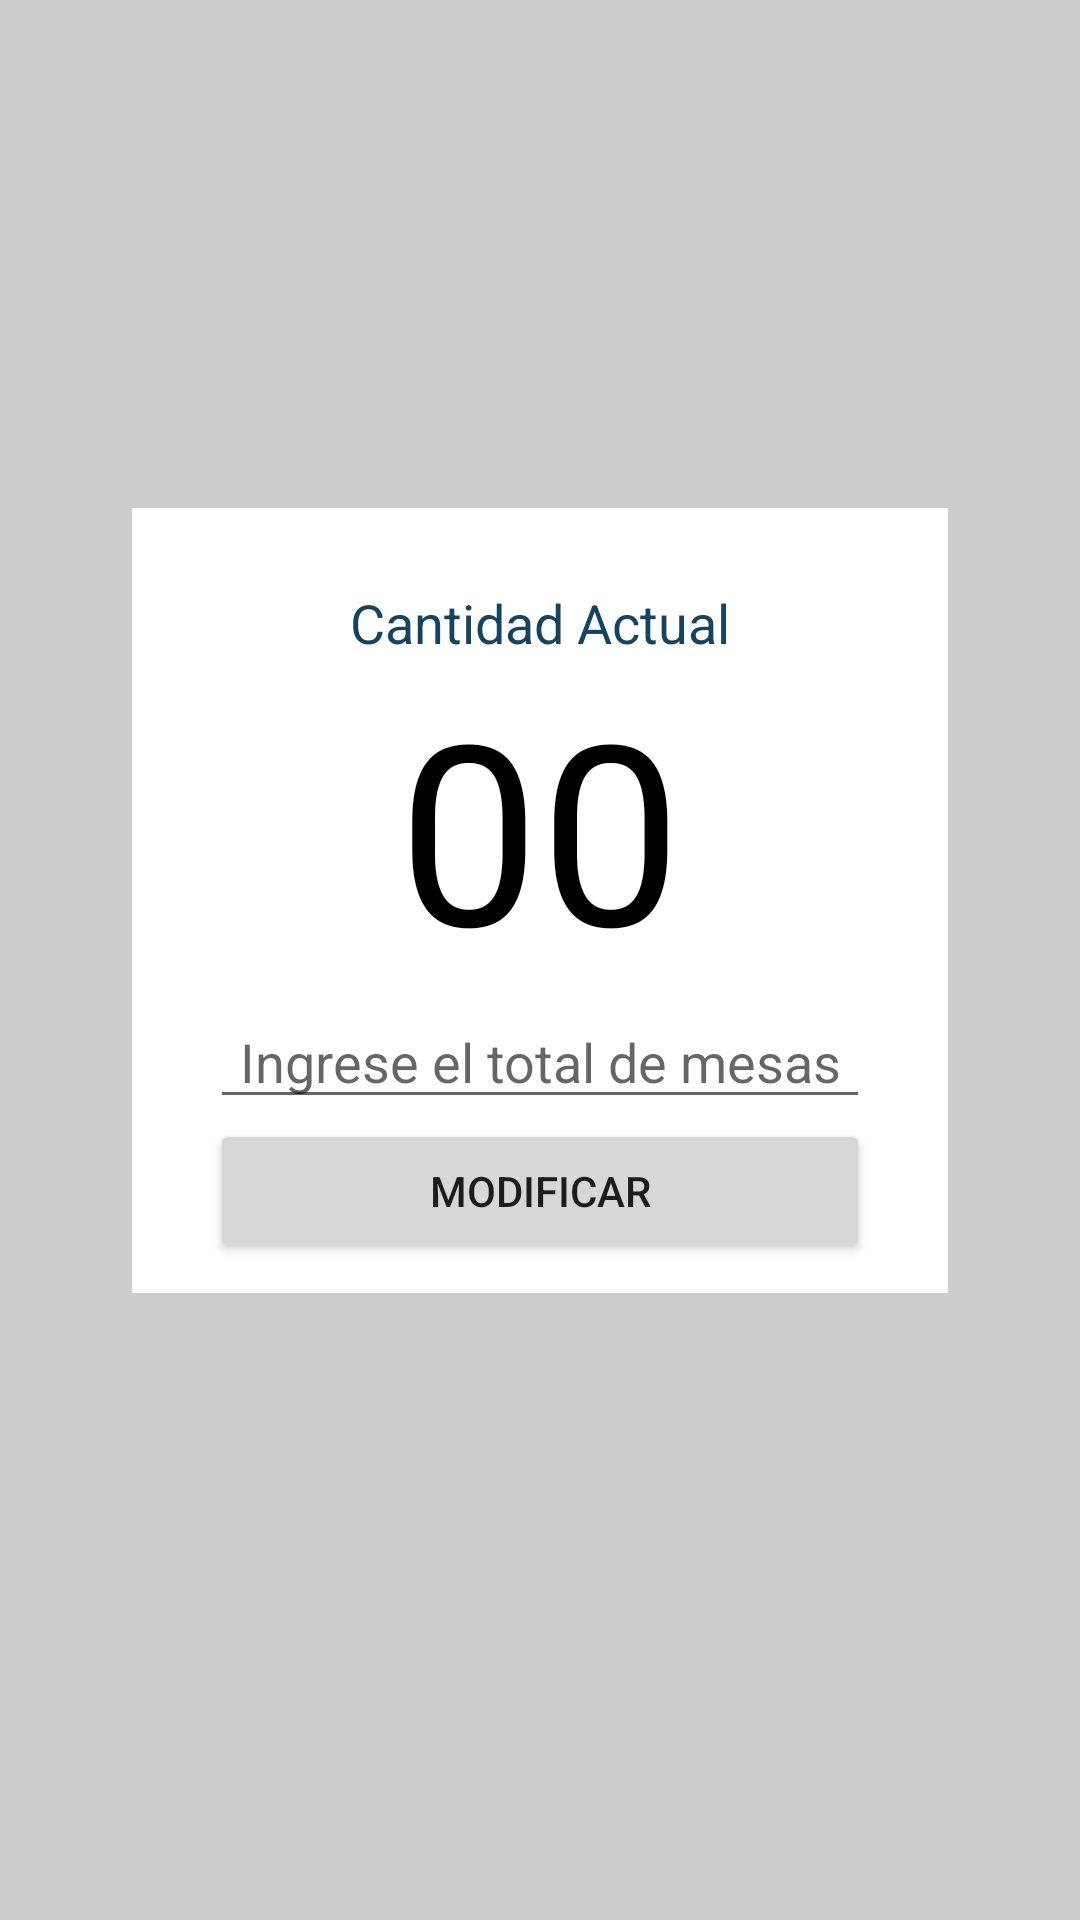

This screen was rendered from an Android layout file. Write that file and the resources it references.
<!-- AndroidManifest.xml: application theme Theme.Orden -->
<!-- res/layout/activity_numero_mesa.xml -->
<?xml version="1.0" encoding="utf-8"?>
<androidx.constraintlayout.widget.ConstraintLayout xmlns:android="http://schemas.android.com/apk/res/android"
    xmlns:app="http://schemas.android.com/apk/res-auto"
    xmlns:tools="http://schemas.android.com/tools"
    android:layout_width="match_parent"
    android:layout_height="match_parent"
    android:background="#CDCDCD"
    tools:context=".Configuracion.NumeroMesaActivity"
    android:padding="20dp">


    <LinearLayout
        android:layout_width="match_parent"
        android:layout_height="wrap_content"
        android:layout_marginStart="24dp"
        android:layout_marginTop="20dp"
        android:layout_marginEnd="24dp"
        android:layout_marginBottom="60dp"
        android:background="#fff"

        android:orientation="vertical"
        android:padding="10dp"
        app:layout_constraintBottom_toBottomOf="parent"
        app:layout_constraintEnd_toEndOf="parent"
        app:layout_constraintStart_toStartOf="parent"
        app:layout_constraintTop_toTopOf="parent">

        <TextView

            android:id="@+id/textView2"
            android:layout_width="match_parent"
            android:layout_height="wrap_content"
            android:layout_marginTop="16dp"
            android:gravity="center"
            android:text="Cantidad Actual"
            android:textAlignment="center"
            android:textColor="@color/colorPrimaryDark"
            android:textSize="18sp" />

        <TextView
            android:id="@+id/TextViewNM"
            android:layout_width="match_parent"
            android:layout_height="wrap_content"

            android:gravity="center"
            android:text="00"
            android:textAlignment="center"
            android:textColor="@color/black"
            android:textSize="84sp" />

        <EditText
            android:id="@+id/EditNumeroM"
            android:layout_width="220dp"
            android:layout_height="wrap_content"
            android:layout_gravity="center_horizontal"
            android:ems="10"
            android:hint="Ingrese el total de mesas"
            android:inputType="numberDecimal"
            android:textAlignment="center" />

        <Button
            android:id="@+id/BtnConfirmar"
            android:layout_width="220dp"
            android:layout_height="wrap_content"
            android:layout_gravity="center_horizontal"

            android:onClick="ClickValidar"
            android:text="Modificar" />
    </LinearLayout>

</androidx.constraintlayout.widget.ConstraintLayout>
<!-- resources referenced by this layout -->
<resources>
  <color name="black">#FF000000</color>
  <color name="colorPrimaryDark">#154360</color>
  <style name="Theme.Orden" parent="Theme.MaterialComponents.DayNight.DarkActionBar">
          
          <item name="colorPrimary">@color/Principal</item>
          <item name="colorPrimaryVariant">@color/Segundario</item>
          <item name="colorOnPrimary">@color/white</item>
          
          <item name="colorSecondary">@color/teal_200</item>
          <item name="colorSecondaryVariant">@color/teal_700</item>
          <item name="colorOnSecondary">@color/black</item>
          
        
          
             
          <item name="android:statusBarColor" tools:targetApi="l">?attr/colorPrimaryVariant</item>
          
      </style>
  <color name="Principal">#1F618D</color>
  <color name="Segundario">#154360</color>
  <color name="white">#F4F2F4</color>
  <color name="teal_200">#FF03DAC5</color>
  <color name="teal_700">#FF018786</color>
</resources>
